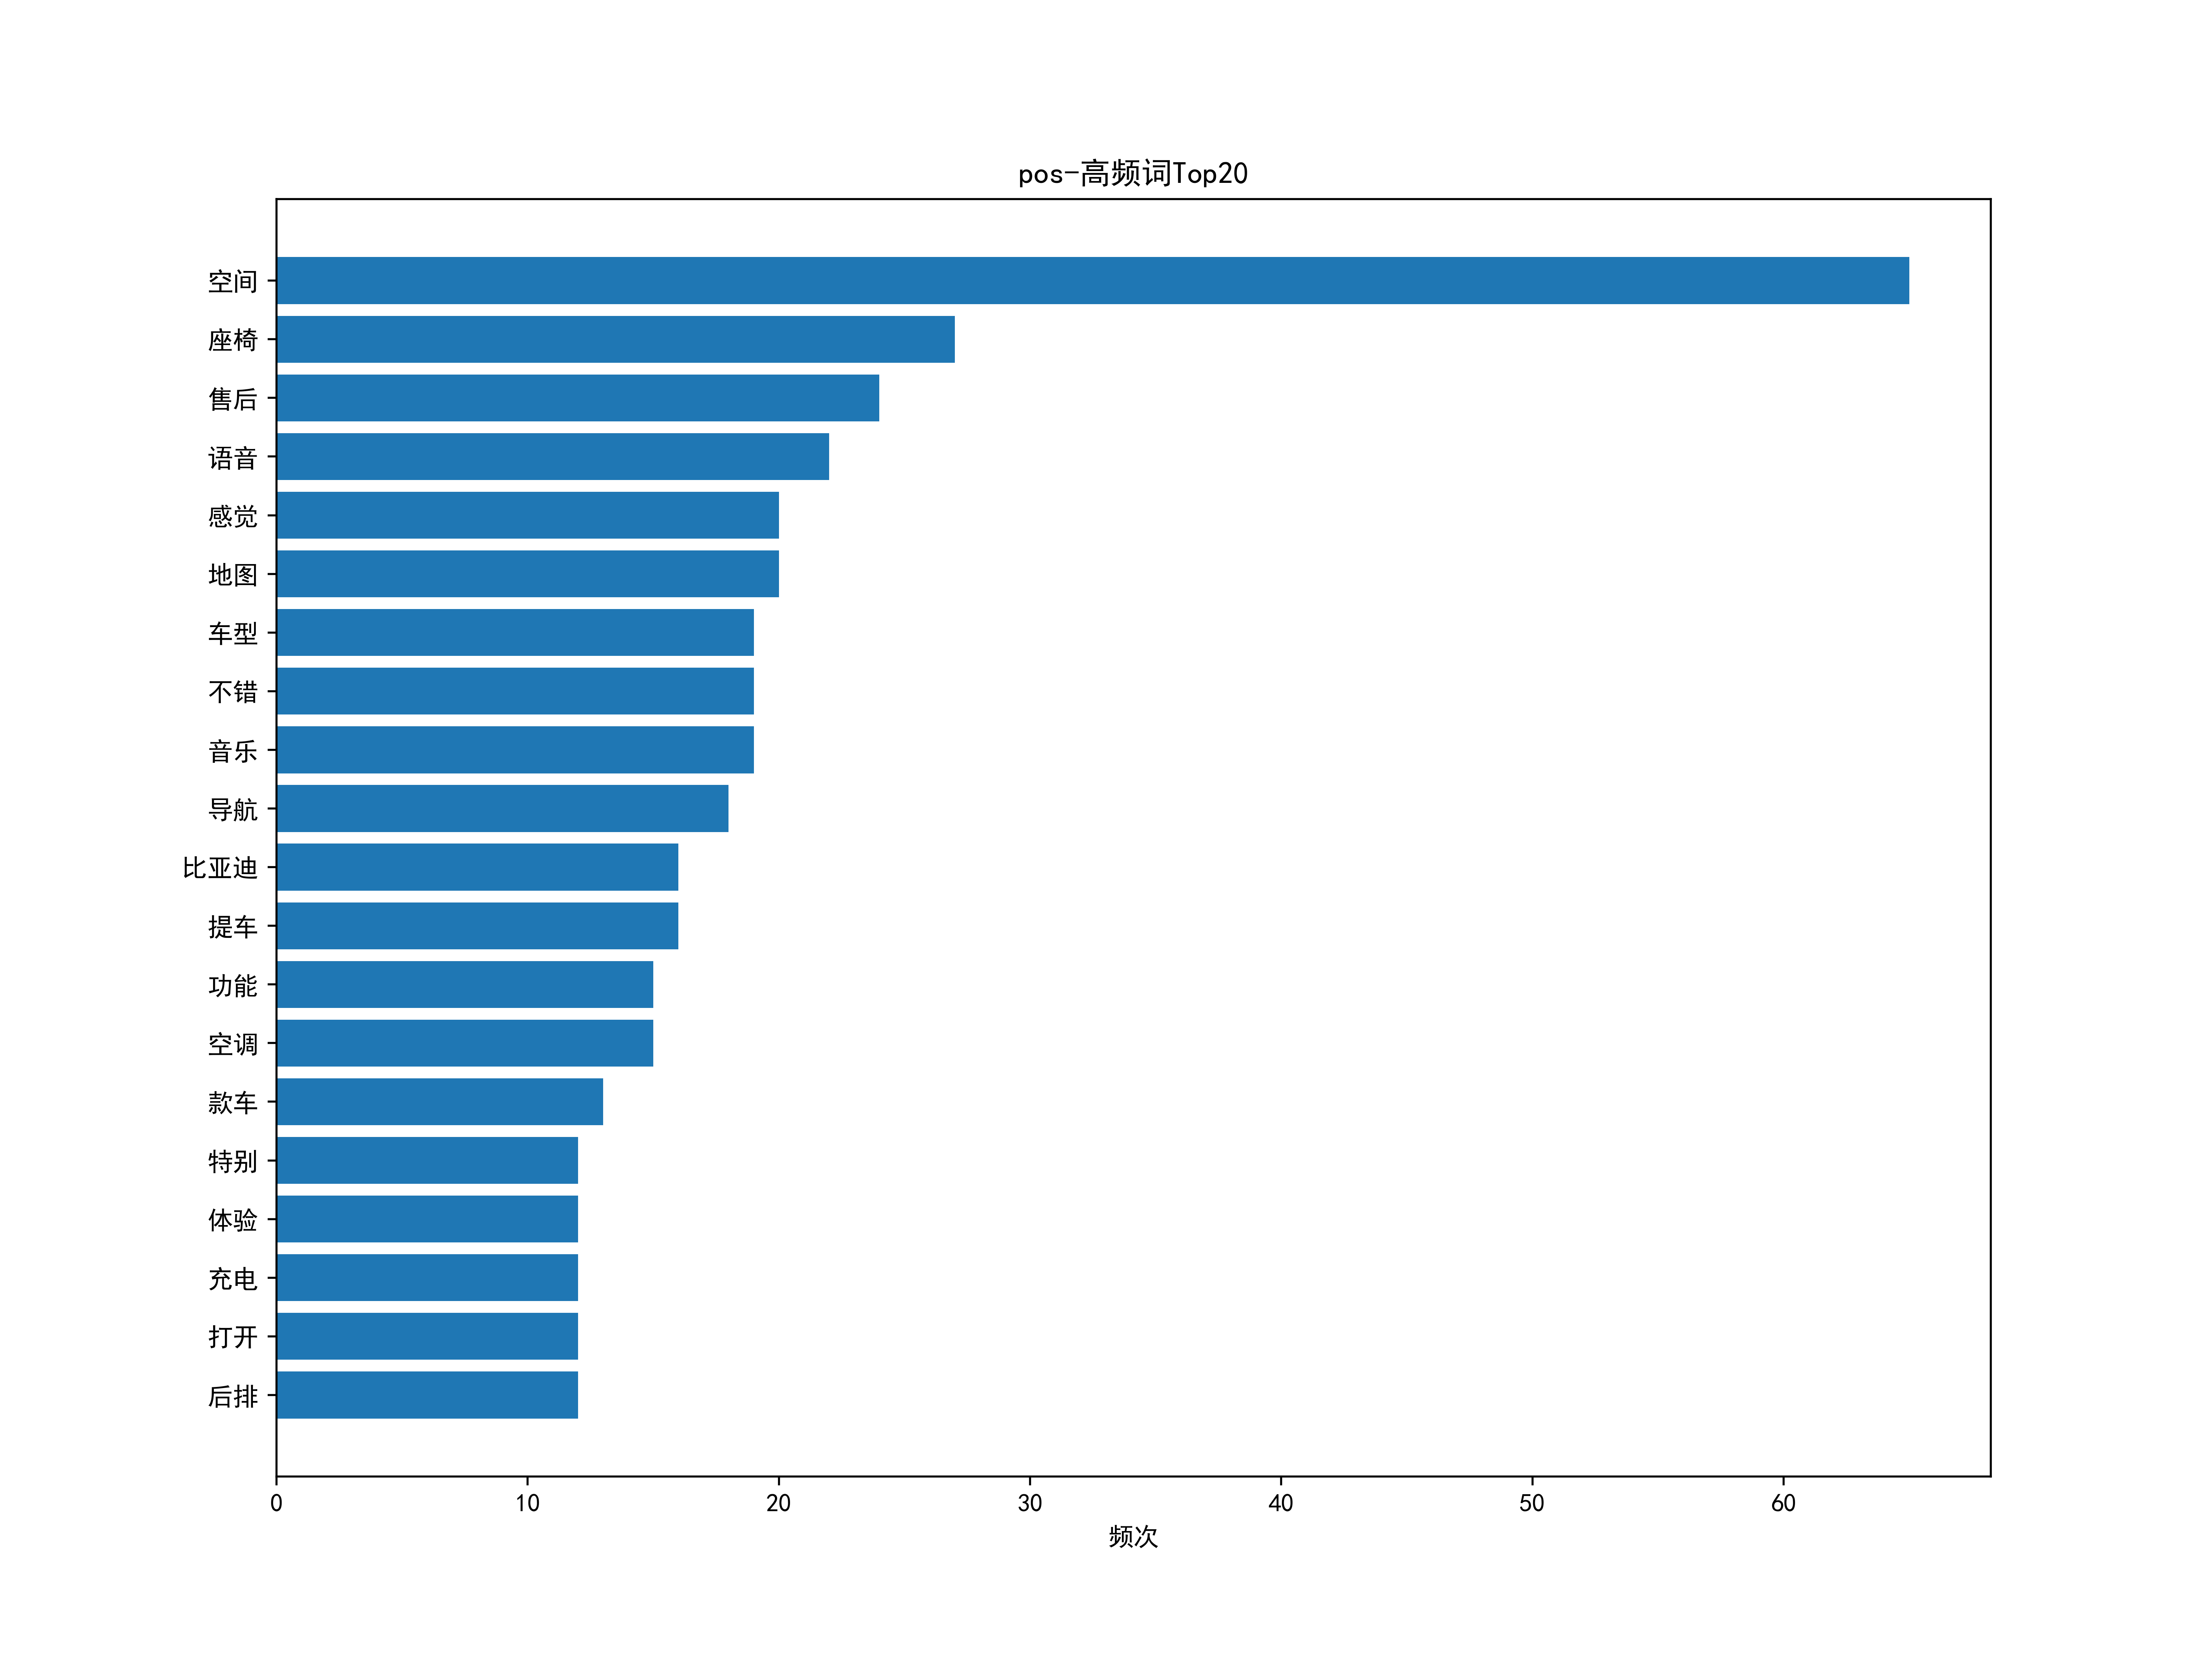

The table this chart was drawn from, first rows:
word, counts
空间, 65
座椅, 27
售后, 24
语音, 22
感觉, 20
地图, 20
车型, 19
不错, 19
音乐, 19
导航, 18
比亚迪, 16
提车, 16
功能, 15
空调, 15
款车, 13
特别, 12
体验, 12
充电, 12
打开, 12
后排, 12
